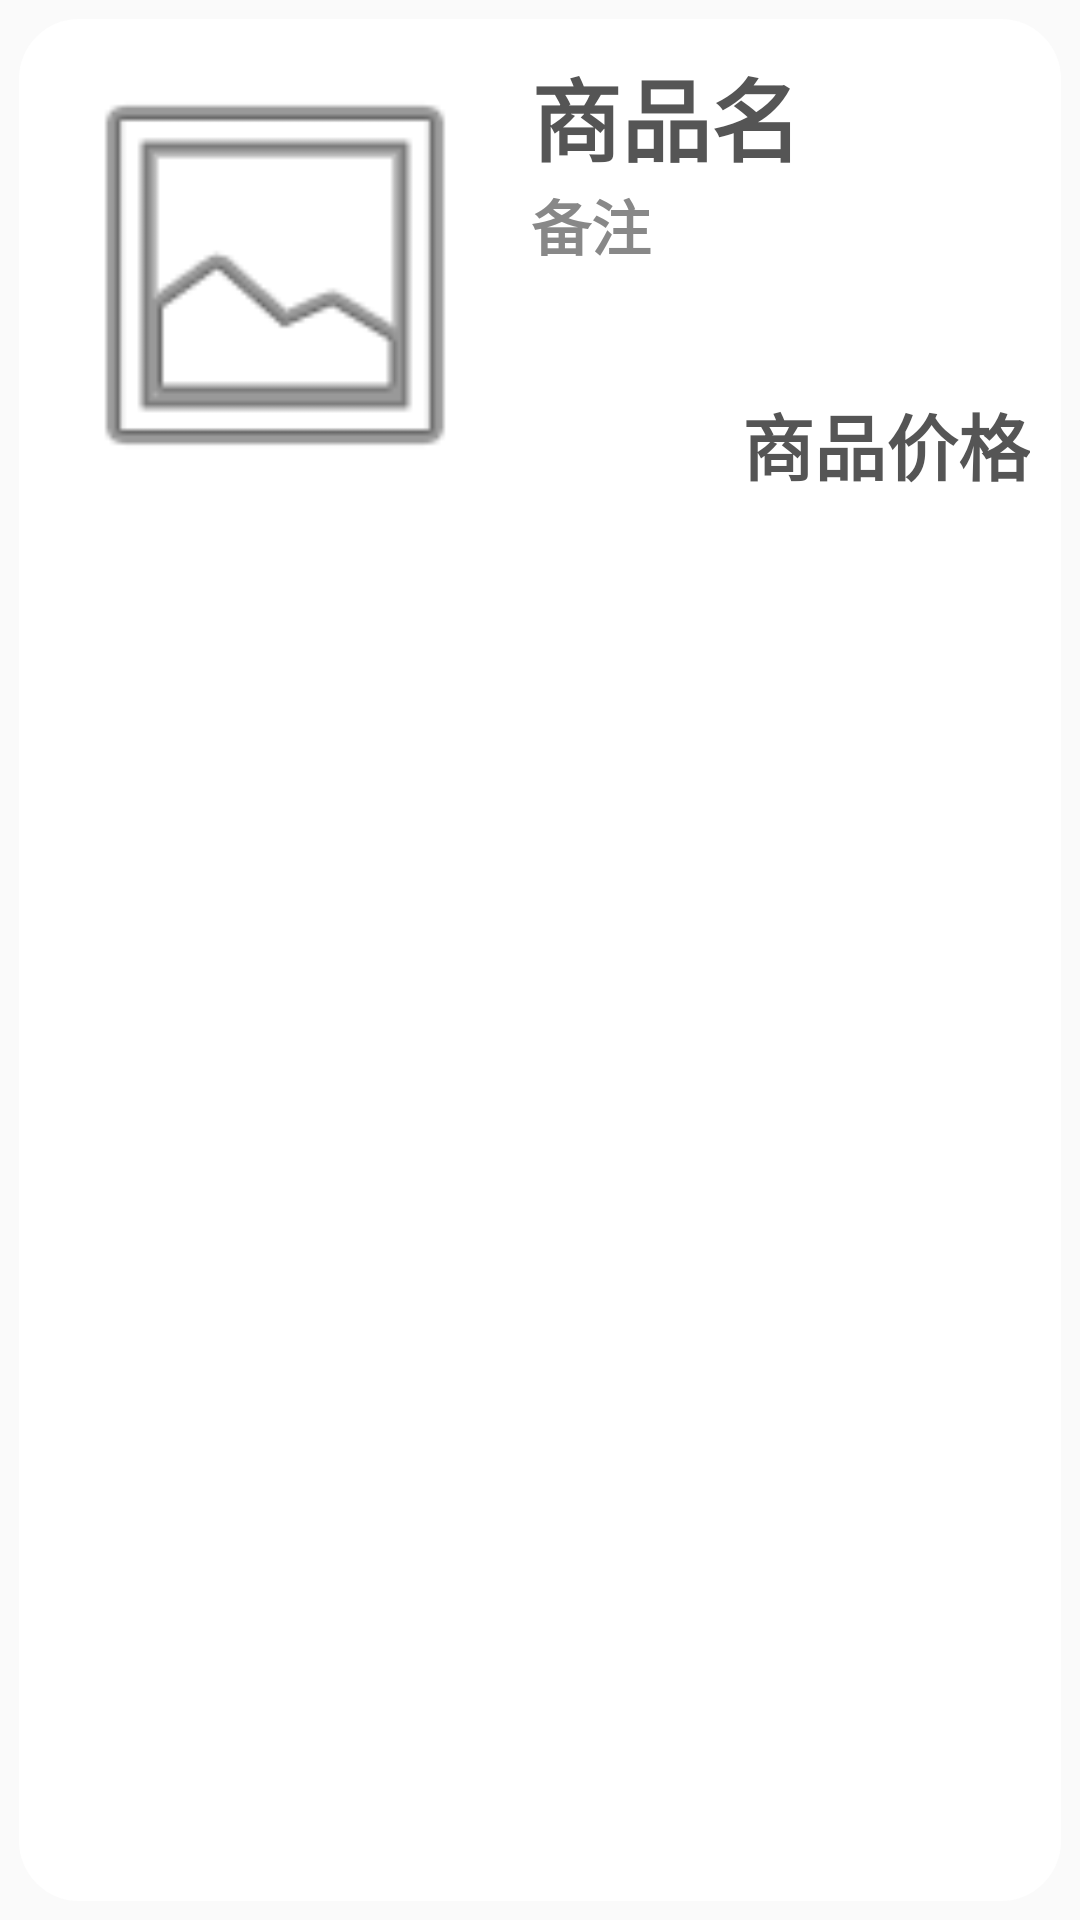

Reconstruct the res/layout file that produces this screen, plus the resources it refers to.
<!-- AndroidManifest.xml: application theme Theme.Market -->
<!-- res/layout/fragment_good_info.xml -->
<?xml version="1.0" encoding="utf-8"?>
<FrameLayout xmlns:android="http://schemas.android.com/apk/res/android"
    xmlns:app="http://schemas.android.com/apk/res-auto"
    xmlns:tools="http://schemas.android.com/tools"
    android:layout_width="match_parent"
    android:layout_height="wrap_content"
    tools:context=".goodInfo">

    <LinearLayout
        android:layout_width="match_parent"
        android:layout_height="match_parent"
        android:layout_margin="3pt"
        android:background="@drawable/shape_corner"
        android:orientation="horizontal"
        android:paddingStart="5pt"
        android:paddingTop="5pt"
        android:paddingEnd="5pt"
        android:paddingBottom="5pt">

        <ImageView
            android:id="@+id/good_info_image"
            android:layout_width="150dp"
            android:layout_height="150dp"
            android:src="@android:drawable/ic_menu_gallery"
            app:srcCompat="@drawable/image_1" />

        <LinearLayout
            android:layout_width="match_parent"
            android:layout_height="match_parent"
            android:orientation="vertical">

            <TextView
                android:id="@+id/good_info_name"
                android:layout_width="match_parent"
                android:layout_height="wrap_content"
                android:paddingStart="5pt"
                android:text="商品名"
                android:textColor="@color/dark_gray"
                android:textSize="30sp"
                android:textStyle="bold" />

            <TextView
                android:id="@+id/good_info_info"
                android:layout_width="match_parent"
                android:layout_height="70dp"
                android:paddingStart="5pt"
                android:text="备注"
                android:textColor="@color/gray"
                android:textSize="20sp"
                android:textStyle="bold" />

            <TextView
                android:id="@+id/good_info_price"
                android:layout_width="match_parent"
                android:layout_height="match_parent"
                android:text="商品价格"
                android:textAlignment="textEnd"
                android:textColor="@color/dark_gray"
                android:textSize="24sp"
                android:textStyle="bold" />

        </LinearLayout>

    </LinearLayout>

</FrameLayout>
<!-- resources referenced by this layout -->
<resources>
  <color name="dark_gray">#555555</color>
  <color name="gray">#888888</color>
  <!-- drawable image_1: png bitmap (drawable, 5798 bytes) -->
  <!-- drawable shape_corner (drawable) -->
  <?xml version="1.0" encoding="utf-8"?>
  <shape xmlns:android="http://schemas.android.com/apk/res/android">
      <solid android:color="#ffffff" />
      <corners android:topLeftRadius="20dp"
          android:topRightRadius="20dp"
          android:bottomRightRadius="20dp"
          android:bottomLeftRadius="20dp"/>
      <stroke android:width="0dp" android:color="#000000" />
  </shape>
  <style name="Theme.Market" parent="Theme.MaterialComponents.DayNight.DarkActionBar.Bridge">
          
          <item name="colorPrimary">@color/purple_500</item>
          <item name="colorPrimaryVariant">@color/purple_700</item>
          <item name="colorOnPrimary">@color/white</item>
          
          <item name="colorSecondary">@color/teal_200</item>
          <item name="colorSecondaryVariant">@color/teal_700</item>
          <item name="colorOnSecondary">@color/black</item>
          
          <item name="android:statusBarColor" tools:targetApi="l">?attr/colorPrimaryVariant</item>
          
      </style>
  <color name="purple_500">#FF6200EE</color>
  <color name="purple_700">#FF3700B3</color>
  <color name="white">#FFFFFFFF</color>
  <color name="teal_200">#FF03DAC5</color>
  <color name="teal_700">#FF018786</color>
  <color name="black">#FF000000</color>
</resources>
